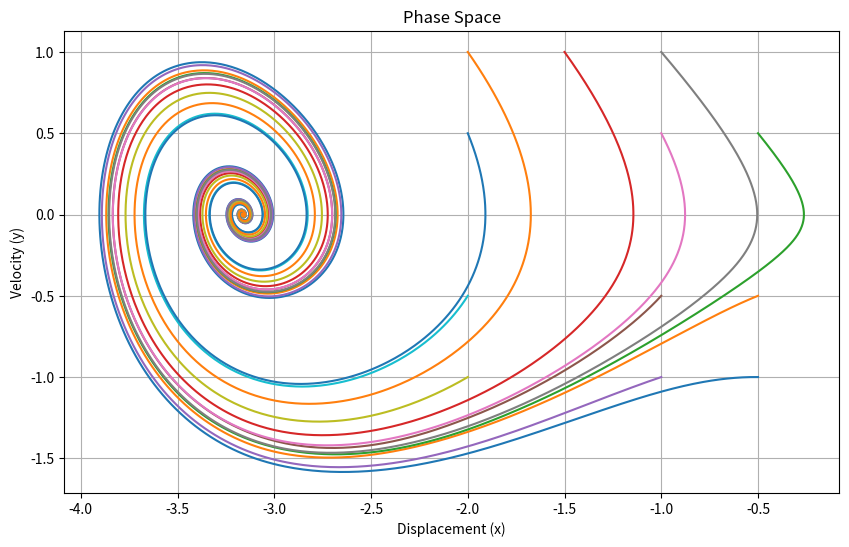

Source code (Python): (Note: this script raises an exception after producing the figure.)
#%% [markdown]

# \begin{cases}
# \dot{x} = y \\
# \dot{v} = ay - x(b + cx^2)
# \end{cases}

#%%
import numpy as np
from scipy.integrate import solve_ivp
import matplotlib.pyplot as plt

# Define the Duffing system
def duffing(t, state, a, b, c):
    x, y = state
    dxdt = y
    dydt = a*y - x*(b + c*x**2)
    # dydt = a*y - x*(c*(x**2))
    return [dxdt, dydt]

# Parameters
a, b, c = -1/2., -1, 1/10.

# # Initial conditions
# x0 = 0.0
# v0 = 0.0
# state0 = [x0, v0]

# ## Random initial conditions
# state0 = [np.random.randn(), np.random.randn()]

# Time span
t_span = (0, 40)
# t_eval = np.linspace(t_span[0], t_span[1], 1000)
t_eval = np.arange(t_span[0], t_span[1], 0.01)


# Initialise figures
plt.figure(figsize=(10, 6))

# Solve the ODE
# init_conds = [ [-1, -1], [2,1]]

## Initial conditiosn in a grids: [-2, 2] x [-1, 1] with 16 points in total
# init_conds = np.array(np.meshgrid(np.linspace(-2, 2, 4), np.linspace(-1, 1, 4))).T.reshape(-1, 2)

## 8 initial conds only from one of the attractors
init_conds = np.array([[-0.5, -1], [-0.5, -0.5], [-0.5, 0.5], 
                       [-1.5, 1], 
                    #    [-0.5, 1], 
                       [-1, -1], [-1, -0.5], [-1, 0.5], [-1, 1], 
                       [-2, -1], [-2, -0.5], [-2, 0.5], [-2, 1]])


train_data = []

for state0 in init_conds:
    sol = solve_ivp(duffing, t_span, state0, args=(a, b, c), t_eval=t_eval)

    # # Plot the results
    # plt.figure(figsize=(10, 6))
    # plt.plot(sol.t, sol.y[0], label='Displacement (x)')
    # plt.plot(sol.t, sol.y[1], label='Velocity (v)')
    # plt.xlabel('Time')
    # plt.ylabel('State')
    # plt.title('Duffing System Simulation')
    # plt.legend()
    # plt.grid(True)
    # plt.show()

    # Add to training data
    train_data.append(sol.y.T)

    ## Plot the phase space
    plt.plot(sol.y[0], sol.y[1])
    plt.xlabel('Displacement (x)')
    plt.ylabel('Velocity (y)')
    plt.title('Phase Space')
    plt.grid(True)

plt.show()

## Save the training data
train_data = np.stack(train_data)
np.savez("data/train.npz", X=train_data, t=t_eval)
